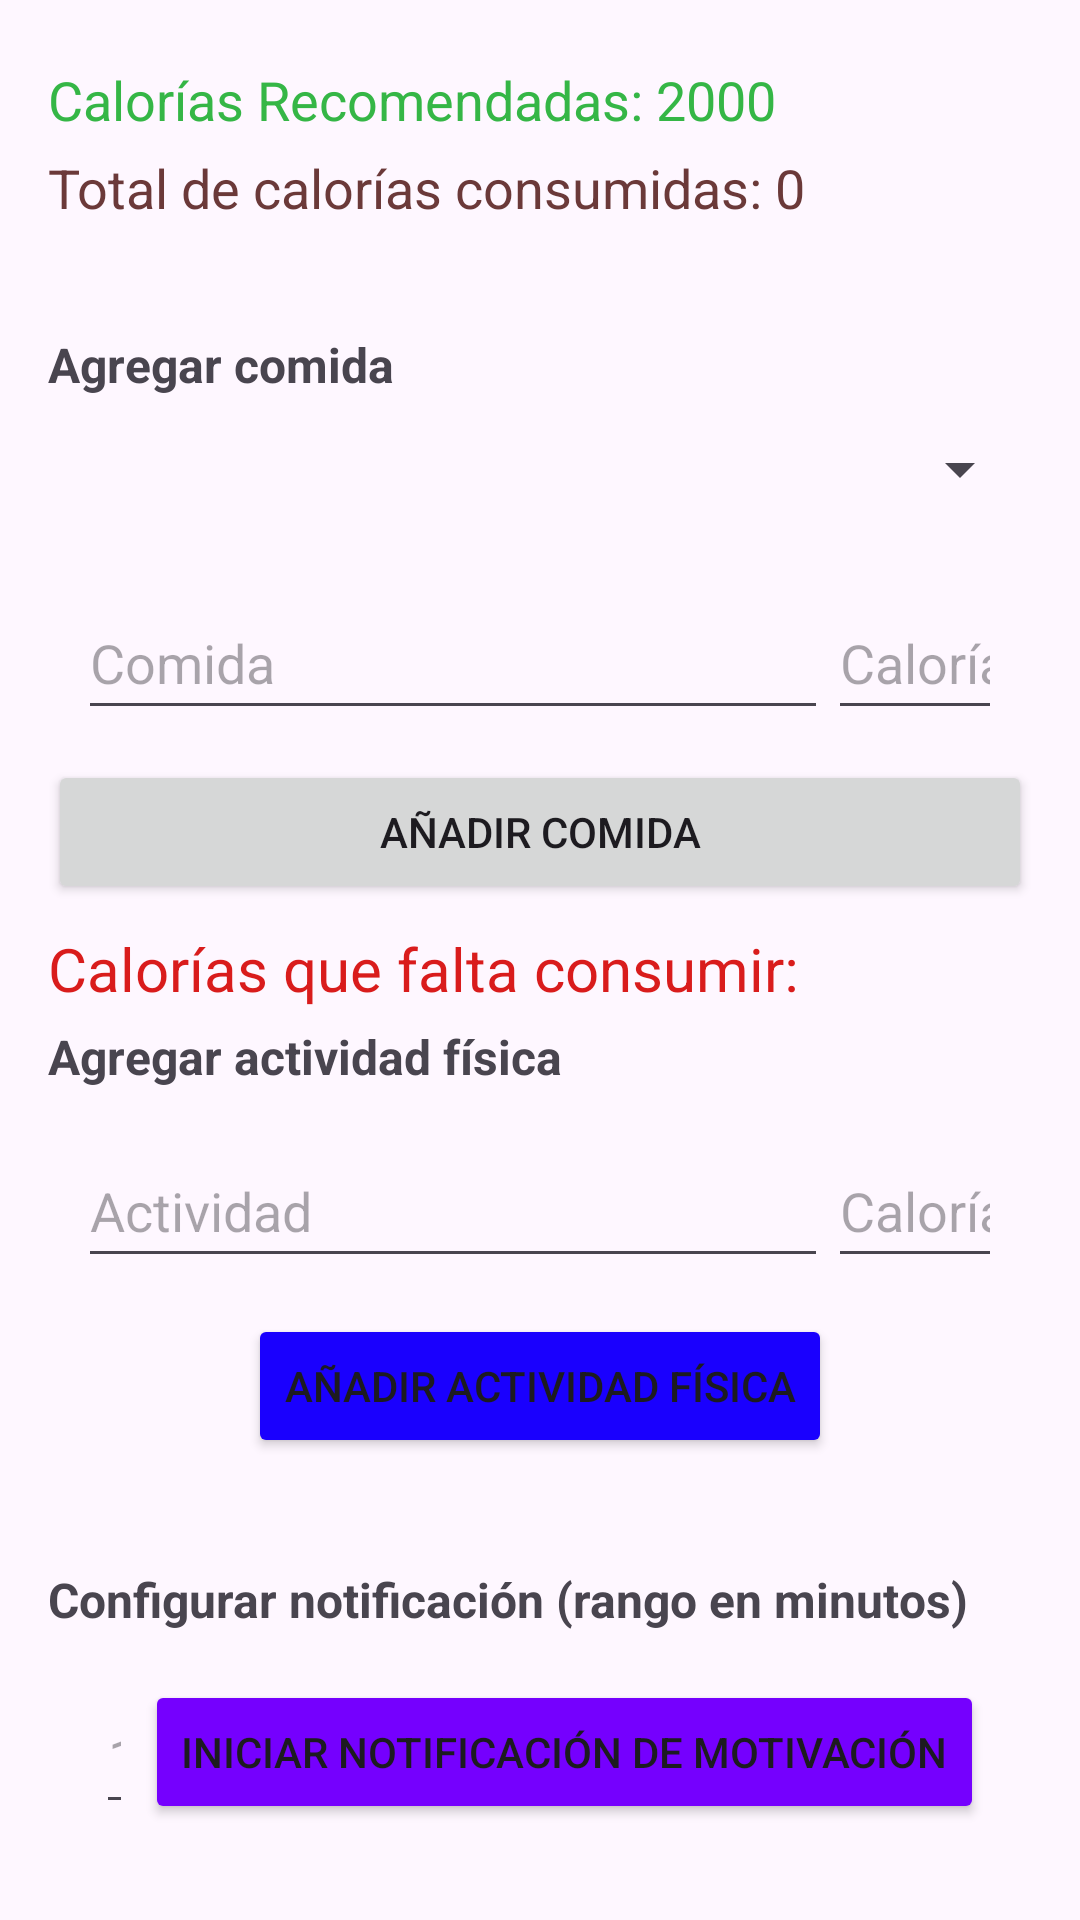

Produce the Android XML layout that renders to this screen, including the resource entries it uses.
<!-- AndroidManifest.xml: application theme Theme.CaloriasPUCP -->
<!-- res/layout/activity_main2.xml -->
<?xml version="1.0" encoding="utf-8"?>
<androidx.constraintlayout.widget.ConstraintLayout xmlns:android="http://schemas.android.com/apk/res/android"
    android:layout_width="match_parent"
    android:layout_height="match_parent">
    <LinearLayout
        android:layout_width="match_parent"
        android:layout_height="match_parent"
        android:orientation="vertical"
        android:padding="16dp">

        <TextView
            android:id="@+id/tvCaloriasRecomendadas"
            android:layout_width="match_parent"
            android:layout_height="wrap_content"
            android:layout_marginTop="5dp"
            android:text="Calorías Recomendadas: 2000"
            android:textColor="#35B646"
            android:textSize="18sp" />

        <TextView
            android:id="@+id/tvTotalCalorias"
            android:layout_width="match_parent"
            android:layout_height="wrap_content"
            android:layout_marginTop="5dp"
            android:text="Total de calorías consumidas: 0"
            android:textColor="#6B3939"
            android:textSize="18sp" />

        
        <androidx.recyclerview.widget.RecyclerView
            android:id="@+id/recyclerViewComidasAgregadas"
            android:layout_width="match_parent"
            android:layout_height="0dp"
            android:layout_weight="1"/>

        <TextView
            android:layout_width="match_parent"
            android:layout_height="wrap_content"
            android:layout_marginTop="5dp"
            android:text="Agregar comida"
            android:textStyle="bold"
            android:textSize="16sp" />

        <Spinner
            android:id="@+id/spinnerCatalogoAlimentos"
            android:layout_width="match_parent"
            android:layout_height="48dp"
            android:prompt="@string/selecciona_alimento" />

        <LinearLayout
            android:layout_width="match_parent"
            android:layout_height="wrap_content"
            android:orientation="horizontal"
            android:layout_marginTop="5dp"
            android:layout_gravity="center_horizontal"
            android:padding="10dp">

            <EditText
                android:id="@+id/nombreComidaInput"
                android:layout_width="250dp"
                android:layout_height="48dp"
                android:hint="Comida" />

            <EditText
                android:id="@+id/caloriasInput"
                android:layout_width="match_parent"
                android:layout_height="48dp"
                android:hint="Calorías"
                android:inputType="numberDecimal" />


        </LinearLayout>


        <Button
            android:id="@+id/btnAddComida"
            android:layout_width="match_parent"
            android:layout_height="wrap_content"
            android:text="Añadir comida" />

        <TextView
            android:id="@+id/tvCaloriasRestantes"
            android:layout_width="match_parent"
            android:layout_height="wrap_content"
            android:paddingTop="8dp"
            android:text="Calorías que falta consumir: "
            android:textColor="#D91C1C"
            android:textSize="20sp" />

        <TextView
            android:layout_width="match_parent"
            android:layout_height="wrap_content"
            android:layout_marginTop="5dp"
            android:text="Agregar actividad física"
            android:textSize="16sp"
            android:textStyle="bold"/>

        <LinearLayout
            android:layout_width="match_parent"
            android:layout_height="wrap_content"
            android:orientation="horizontal"
            android:layout_marginTop="5dp"
            android:layout_gravity="center_horizontal"
            android:padding="10dp">

            <EditText
                android:id="@+id/nombreActividadInput"
                android:layout_width="250dp"
                android:layout_height="48dp"
                android:hint="Actividad" />

            <EditText
                android:id="@+id/caloriasActividadInput"
                android:layout_width="match_parent"
                android:layout_height="48dp"
                android:hint="Calorías"
                android:inputType="numberDecimal" />


        </LinearLayout>


        <Button
            android:id="@+id/btnAddActividad"
            android:layout_width="wrap_content"
            android:layout_height="wrap_content"
            android:layout_gravity="center"
            android:layout_marginTop="2dp"
            android:backgroundTint="#1A00FE"
            android:text="Añadir actividad física" />

        <androidx.recyclerview.widget.RecyclerView
            android:id="@+id/recyclerViewActividadesAgregadas"
            android:layout_width="match_parent"
            android:layout_height="0dp"
            android:layout_weight="1"/>

        <TextView
            android:layout_width="match_parent"
            android:layout_height="wrap_content"
            android:layout_marginTop="5dp"
            android:text="Configurar notificación (rango en minutos)"
            android:textSize="16sp"
            android:textStyle="bold"/>

        <LinearLayout
            android:layout_width="match_parent"
            android:layout_height="wrap_content"
            android:orientation="horizontal"
            android:layout_gravity="center_horizontal"
            android:padding="16dp">
            <EditText
                android:id="@+id/intervaloMinutosInput"
                android:hint="1"
                android:inputType="number"
                android:layout_width="0dp"
                android:layout_height="48dp"
                android:layout_weight="1" />

            <Button
                android:id="@+id/btnStartMotivacion"
                android:layout_width="wrap_content"
                android:layout_height="wrap_content"
                android:layout_gravity="center"
                android:backgroundTint="#7500FE"
                android:layout_marginStart="4dp"
                android:text="Iniciar notificación de motivación" />

        </LinearLayout>

    </LinearLayout>

</androidx.constraintlayout.widget.ConstraintLayout>
<!-- resources referenced by this layout -->
<resources>
  <string name="selecciona_alimento">Selecciona un alimento</string>
  <style name="Theme.CaloriasPUCP" parent="Base.Theme.CaloriasPUCP" />
  <style name="Base.Theme.CaloriasPUCP" parent="Theme.Material3.DayNight.NoActionBar">
          
          
      </style>
</resources>
